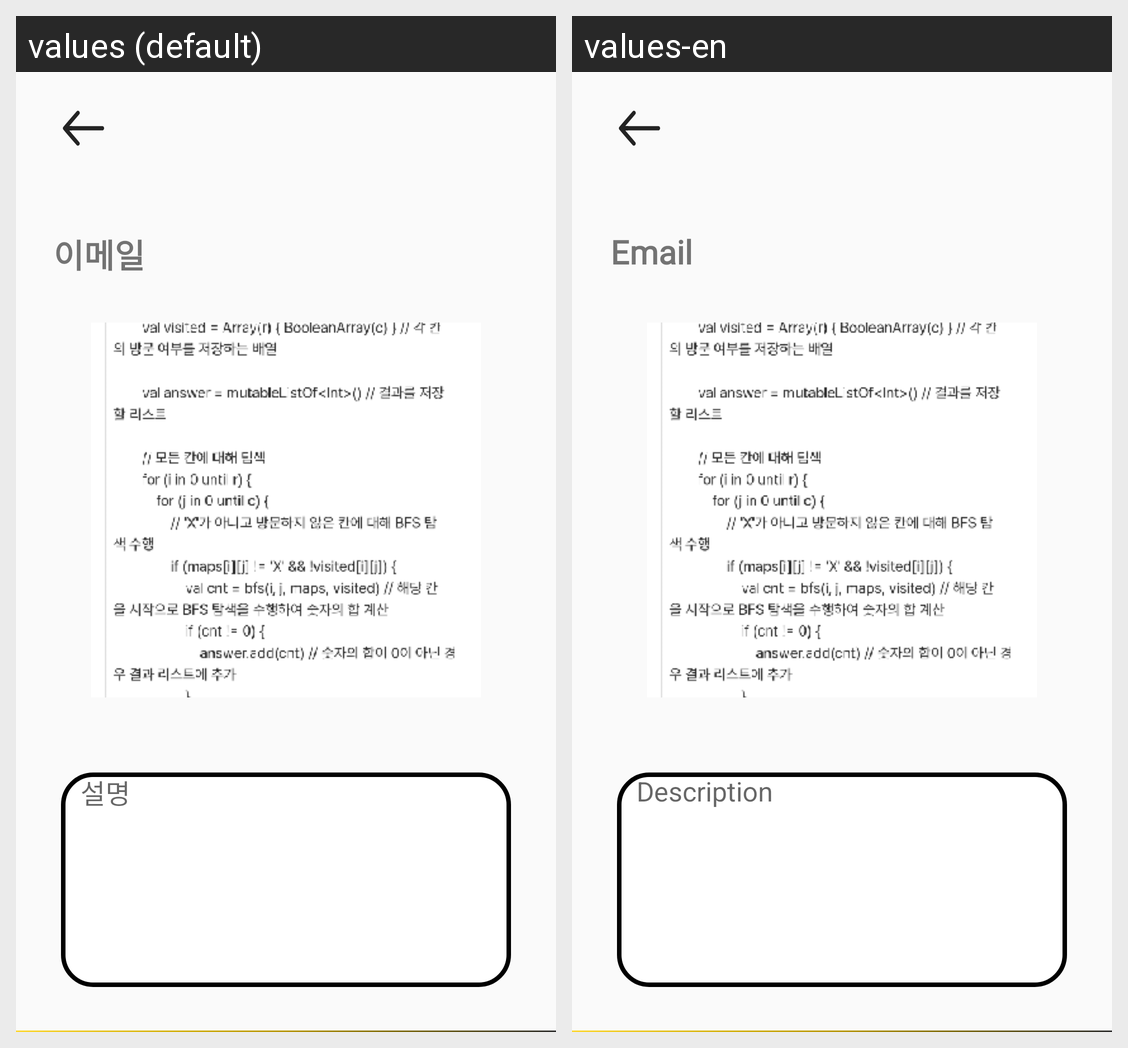

This grid shows one Android layout under two languages. Give, for every string resource on the screen, its name, the default text and each shown locale's text.
Android screen res/layout/activity_detail.xml rendered under 2 locales, left to right: values (default), values-en. Device: Nexus 5 (rendered at 1080×1920; each locale shown at half size, 540×960, under a caption strip naming it); theme Theme.TeamProject_sns.
Strings drawn on this screen, with the default value and each locale's value (text and hints the layout hard-codes, and strings that could not be matched under every locale, appear in the picture but are not listed):

signIn_email
  values: 이메일
  values-en: Email

detail_description
  values:    설명
  values-en:    Description
